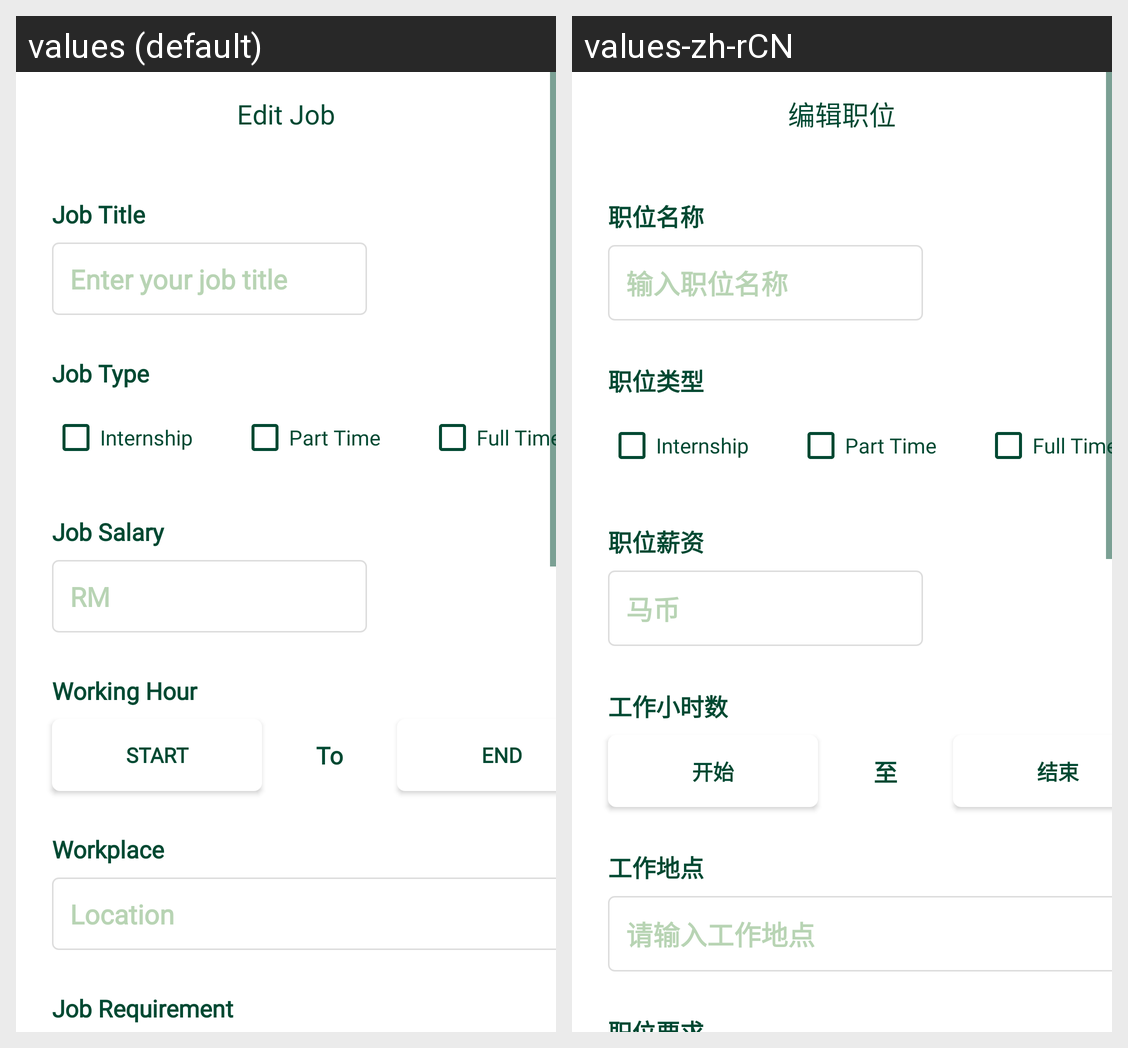

Locale-by-locale string values for the Android screen shown in this grid:
Android screen res/layout/fragment_job_edit.xml rendered under 2 locales, left to right: values (default), values-zh-rCN. Device: Nexus 5 (rendered at 1080×1920; each locale shown at half size, 540×960, under a caption strip naming it); theme Theme.EasyJob.
Strings drawn on this screen, with the default value and each locale's value (text and hints the layout hard-codes, and strings that could not be matched under every locale, appear in the picture but are not listed):

job_edit_form_title
  values: Edit Job
  values-zh-rCN: 编辑职位

job_title
  values: Job Title
  values-zh-rCN: 职位名称

job_title_hint
  values: Enter your job title
  values-zh-rCN: 输入职位名称

job_type
  values: Job Type
  values-zh-rCN: 职位类型

job_salary
  values: Job Salary
  values-zh-rCN: 职位薪资

job_salary_hint
  values: RM
  values-zh-rCN: 马币

working_hour
  values: Working Hour
  values-zh-rCN: 工作小时数

to
  values: To
  values-zh-rCN: 至

workplace
  values: Workplace
  values-zh-rCN: 工作地点

workplace_hint
  values: Location
  values-zh-rCN: 请输入工作地点

start
  values: Start
  values-zh-rCN: 开始

end
  values: End
  values-zh-rCN: 结束

internship
  values: Internship
  values-zh-rCN: Internship

part_time
  values: Part Time
  values-zh-rCN: Part Time

full_time
  values: Full Time
  values-zh-rCN: Full Time
